Photos from the image-classification dataset "Potato Leaf Disease" in the GitHub repository rifqicharisma/Belajar_Ai. Its 3 classes are: early blight, healthy, late blight.

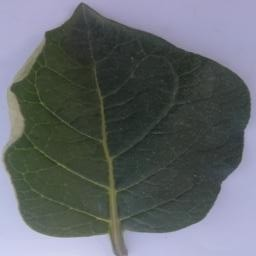
Label: healthy

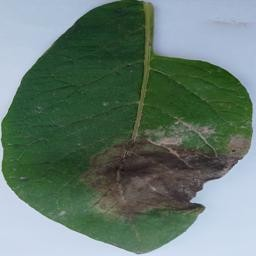
Label: late blight

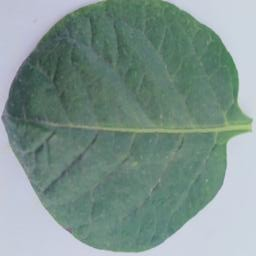
Label: healthy

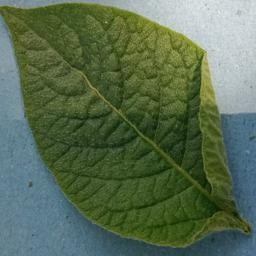
Label: healthy

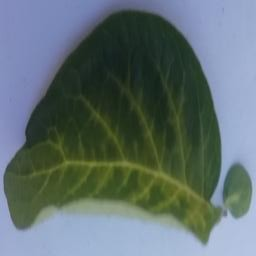
Label: healthy

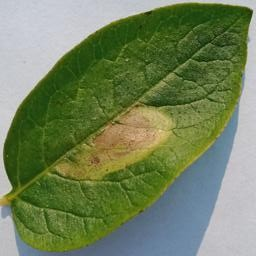
Label: late blight
